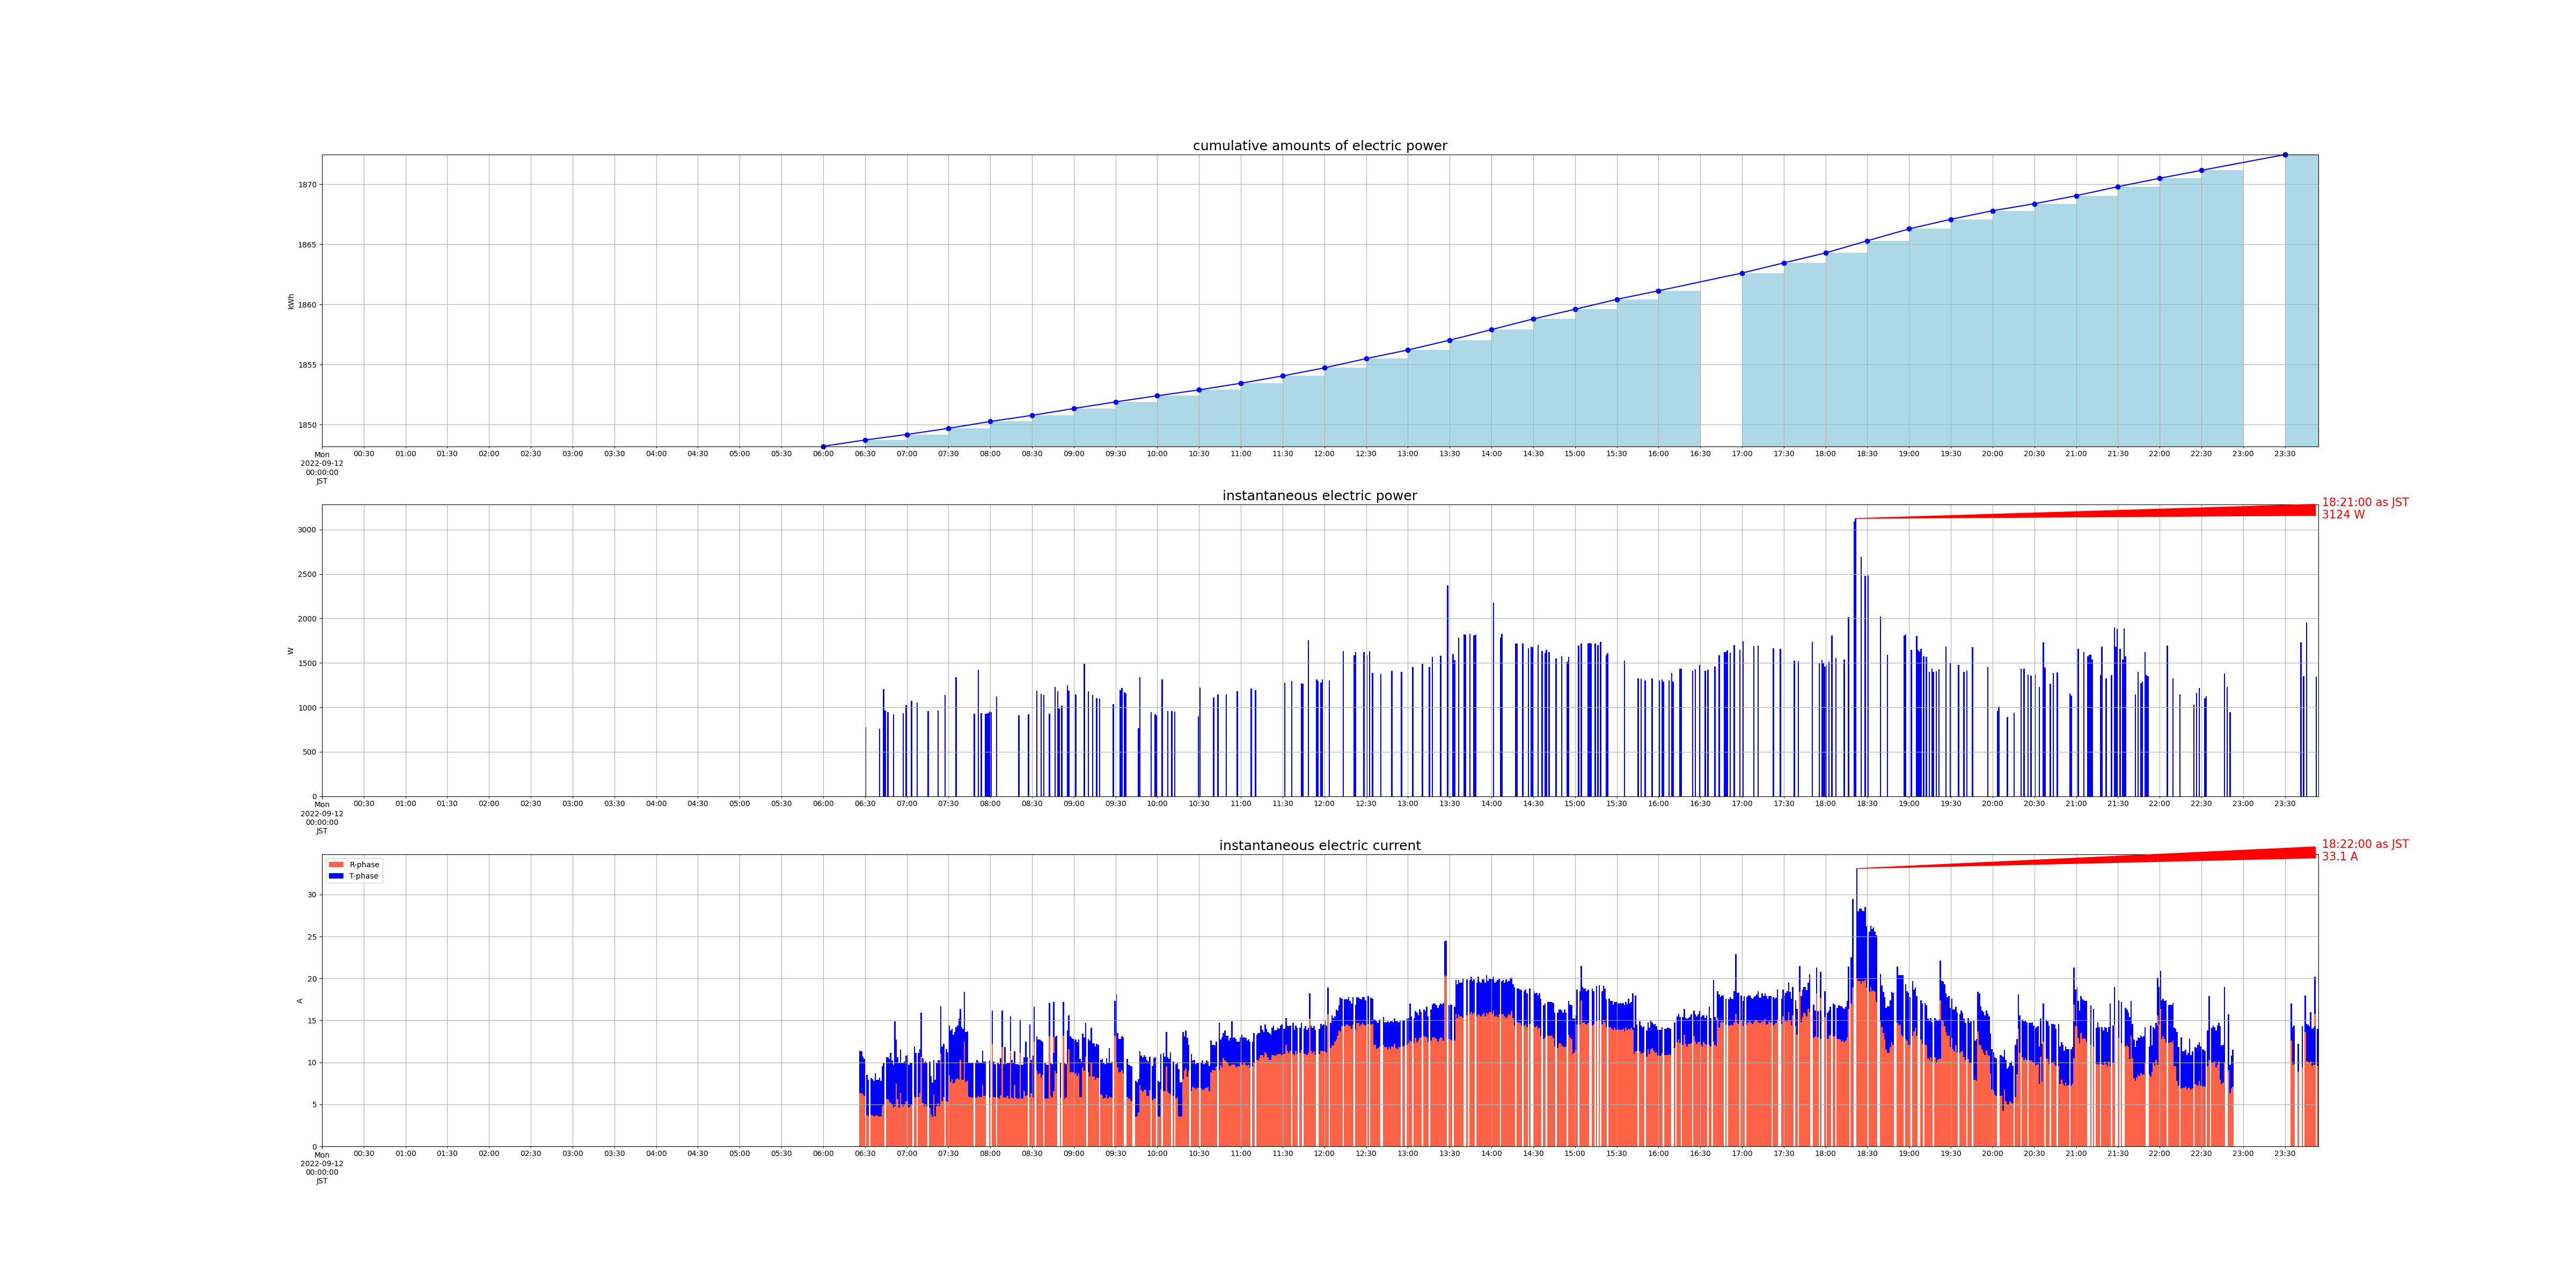

Data behind this chart, as committed beside it:
measured_at, sensor_id, cumlative_kwh, instant_watt, instant_ampere_R, instant_ampere_T
2022-09-12 06:00:00+09:00, smartmeter, 1848, , , 
2022-09-12 06:26:00+09:00, smartmeter, , , 6.3, 5.1
2022-09-12 06:27:00+09:00, smartmeter, , , 6.3, 5.0
2022-09-12 06:28:00+09:00, smartmeter, , , 6.2, 4.5
2022-09-12 06:29:00+09:00, smartmeter, , , 6.2, 4.2
2022-09-12 06:29:00+09:00, smartmeter, , , 6.0, 4.2
2022-09-12 06:30:00+09:00, smartmeter, , 776.0, , 
2022-09-12 06:30:00+09:00, smartmeter, 1849, , , 
2022-09-12 06:31:00+09:00, smartmeter, , , 3.7, 4.8
2022-09-12 06:31:00+09:00, smartmeter, , , 3.9, 4.4
2022-09-12 06:32:00+09:00, smartmeter, , , 3.6, 4.3
2022-09-12 06:34:00+09:00, smartmeter, , , 3.9, 4.2
2022-09-12 06:34:00+09:00, smartmeter, , , 3.7, 4.2
2022-09-12 06:35:00+09:00, smartmeter, , , 3.7, 4.3
2022-09-12 06:36:00+09:00, smartmeter, , , 3.6, 4.2
2022-09-12 06:37:00+09:00, smartmeter, , , 4.6, 4.1
2022-09-12 06:37:00+09:00, smartmeter, , , 3.6, 4.1
2022-09-12 06:38:00+09:00, smartmeter, , , 3.7, 4.2
2022-09-12 06:39:00+09:00, smartmeter, , , 3.6, 4.3
2022-09-12 06:40:00+09:00, smartmeter, , , 3.5, 4.7
2022-09-12 06:40:00+09:00, smartmeter, , 760.0, , 
2022-09-12 06:41:00+09:00, smartmeter, , , 3.6, 4.2
2022-09-12 06:42:00+09:00, smartmeter, , , 4.7, 4.8
2022-09-12 06:43:00+09:00, smartmeter, , 1208, , 
2022-09-12 06:43:00+09:00, smartmeter, , , 5.0, 5.0
2022-09-12 06:44:00+09:00, smartmeter, , 964.0, , 
2022-09-12 06:45:00+09:00, smartmeter, , , 5.6, 5.0
2022-09-12 06:46:00+09:00, smartmeter, , 944.0, , 
2022-09-12 06:46:00+09:00, smartmeter, , , 5.6, 5.0
2022-09-12 06:47:00+09:00, smartmeter, , , 5.4, 5.0
2022-09-12 06:48:00+09:00, smartmeter, , , 5.2, 5.1
2022-09-12 06:48:00+09:00, smartmeter, , , 5.6, 5.5
2022-09-12 06:49:00+09:00, smartmeter, , , 5.0, 5.2
2022-09-12 06:50:00+09:00, smartmeter, , 924.0, , 
2022-09-12 06:50:00+09:00, smartmeter, , , 4.6, 5.1
2022-09-12 06:51:00+09:00, smartmeter, , , 4.8, 5.1
2022-09-12 06:51:00+09:00, smartmeter, , , 9.8, 5.1
2022-09-12 06:52:00+09:00, smartmeter, , , 7.5, 5.2
2022-09-12 06:53:00+09:00, smartmeter, , , 5.6, 5.0
2022-09-12 06:54:00+09:00, smartmeter, , , 4.6, 5.0
2022-09-12 06:54:00+09:00, smartmeter, , , 4.9, 5.1
2022-09-12 06:55:00+09:00, smartmeter, , , 6.4, 5.1
2022-09-12 06:56:00+09:00, smartmeter, , , 4.9, 5.1
2022-09-12 06:57:00+09:00, smartmeter, , 932.0, , 
2022-09-12 06:57:00+09:00, smartmeter, , , 4.8, 5.1
2022-09-12 06:58:00+09:00, smartmeter, , , 5.0, 5.1
2022-09-12 06:59:00+09:00, smartmeter, , 1024, , 
2022-09-12 06:59:00+09:00, smartmeter, , , 5.4, 5.4
2022-09-12 07:00:00+09:00, smartmeter, , , 5.4, 5.5
2022-09-12 07:00:00+09:00, smartmeter, , , 5.4, 5.1
2022-09-12 07:00:00+09:00, smartmeter, 1849, , , 
2022-09-12 07:01:00+09:00, smartmeter, , , 4.6, 5.1
2022-09-12 07:02:00+09:00, smartmeter, , , 4.8, 5.1
2022-09-12 07:03:00+09:00, smartmeter, , , 4.9, 5.1
2022-09-12 07:03:00+09:00, smartmeter, , 1072, , 
2022-09-12 07:05:00+09:00, smartmeter, , , 5.9, 5.1
2022-09-12 07:05:00+09:00, smartmeter, , , 6.4, 5.5
2022-09-12 07:06:00+09:00, smartmeter, , , 5.8, 5.3
2022-09-12 07:07:00+09:00, smartmeter, , 1056, , 
2022-09-12 07:08:00+09:00, smartmeter, , , 5.9, 5.1
... 1,330 more rows
